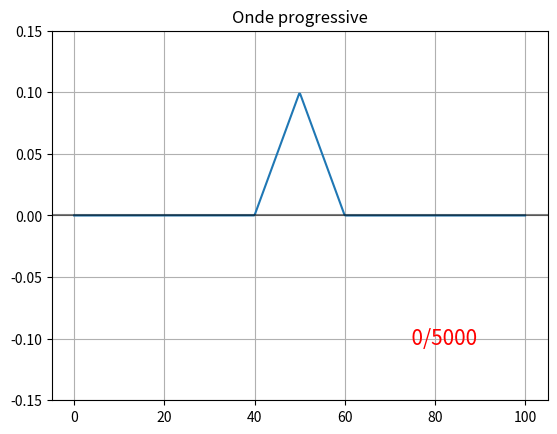

Here is the Python script that generated this plot:
import numpy as np
import matplotlib.pyplot as plt
import matplotlib.animation as anim

   
class dalembert_simu():
    def __init__(self, x, y0, coef, end_fixed = True):
        self.x, self.y0, self.coef = x, y0, coef
        self.end_fixed = end_fixed
        self.y_prev, self.y, self.y_new = np.copy(y0), np.copy(y0), np.zeros_like(y0)

    def shift_left(self, arr):
        result = np.roll(arr, -1)
        result[-1] = result[-2]
        return result
    
    def shift_right(self, arr):
        result = np.roll(arr, 1)
        result[0] = result[1]
        return result

    def step(self, i):
        # calcule y_new selon l'equation des ondes de d'Alembert à partir de y et y_prev
        self.y_new = 2 * self.y - self.y_prev + self.coef * (self.shift_left(self.y) - 2 * self.y + self.shift_right(self.y))
        
        # on force l'extrémité en 0 à 0 car elle ne bouge pas
        self.y_new[0] = 0
        # on peut avoir l'autre extrémité fixe ou libre
        if self.end_fixed:
            self.y_new[-1] = 0

        # switch list
        self.y_prev = np.copy(self.y)
        self.y = self.y_new

        return self.y_new

class generateur_profil():    
    def __init__(self, x, A):
        self.x, self.A = x, A
        
    def corde_frappee(self) :
        # frappee au milieu
        x0, dl = 50, 20
        y0 = np.zeros_like(self.x)
        
        mask = ((self.x >= x0 - dl / 2) & (self.x <= x0 + dl / 2))
        y0[mask] = self.A
        return y0  
    
    def corde_pincee(self, x0 = 10, dl = 20) :
        x_left, x_right = x0 - dl / 2, x0 + dl / 2
        
        y0 = np.zeros_like(self.x)

        mask = (self.x >= x_left) & (self.x < x0)
        y0[mask] = self.A * (self.x[mask] - x_left) / (x0 - x_left)
        
        mask = (self.x >= x0) & (self.x <= x_right)
        y0[mask] = self.A * (x_right - x[mask]) / (x_right - x0)
        return y0

    def corde_frappee_attenuation_phenomene_GIBBS(self) :
        x0, dl, dl2 = 50, 20, 3
        y0 = np.zeros_like(self.x)
        x_left_start = x0 - dl / 2
        x_left_end = x_left_start + dl2
        x_right_start = x0 + dl / 2 - dl2
        x_right_end = x0 + dl / 2
        
        mask = (self.x >= x_left_start) & (self.x < x_left_end)
        y0[mask] = self.A * (self.x[mask] - x_left_start) / dl2

        mask = (self.x >= x_left_end) & (self.x <= x_right_start)
        y0[mask] = self.A

        mask = (self.x > x_right_start) & (self.x <= x_right_end)
        y0[mask] = self.A * (x_right_end - x[mask]) / dl2
        return y0
    
nb_frames = 5000
L = 100 # longueur de la corde
N = 1001 # nombre de point sur la corde

x = np.linspace(0, L, N)

Ampl = 0.1
generateur_profil = generateur_profil(x, Ampl)
#y0 = generateur_profil.corde_frappee_attenuation_phenomene_GIBBS()
#y0 = generateur_profil.corde_frappee()
y0 = generateur_profil.corde_pincee(50, 20)
# y0 = generateur_profil.corde_pincee()

# description du milieu de propagation
# on peut utiliser n'importe quel profil de célérité (indice) pour c
# permettrait de simuler la transmission et la réflexion d'une onde sur un changement de milieu (indice)
# On prend un milieu homogène avec une célérité de 1
c0 = 1
c = c0 * np.ones(N)

# Définition du coefficent r de l'equation discrète de propagation
dx = L/(N-1) # on pourrait avoir un dx local
dt = dx / c0 * 0.5 # pas de temps, pour que ça converge il faut dt < dx/c0
coef = (c * dt / dx)**2

# init simulation
simu = dalembert_simu(x, y0, coef)


fig, ax = plt.subplots()
line, =  ax.plot(simu.x, simu.y0)
plt.title("Onde progressive")

ax.set_ylim([-1.5 * Ampl, 1.5 * Ampl])
ax.axhline(y=0, alpha=0.5, color="black")
ax.grid(True)

label = ax.text(80, -0.1, "", ha='center', va='center', fontsize=15, color="Red")

def update(i):
    line.set_ydata(simu.step(i))
    label.set_text("{0:>5.0f}/{1}".format(round(i, -1), nb_frames))
    return line,label

ani = anim.FuncAnimation(fig, update, frames=range(nb_frames), blit=True, interval=1, repeat=False)

plt.show()
plt.close()
